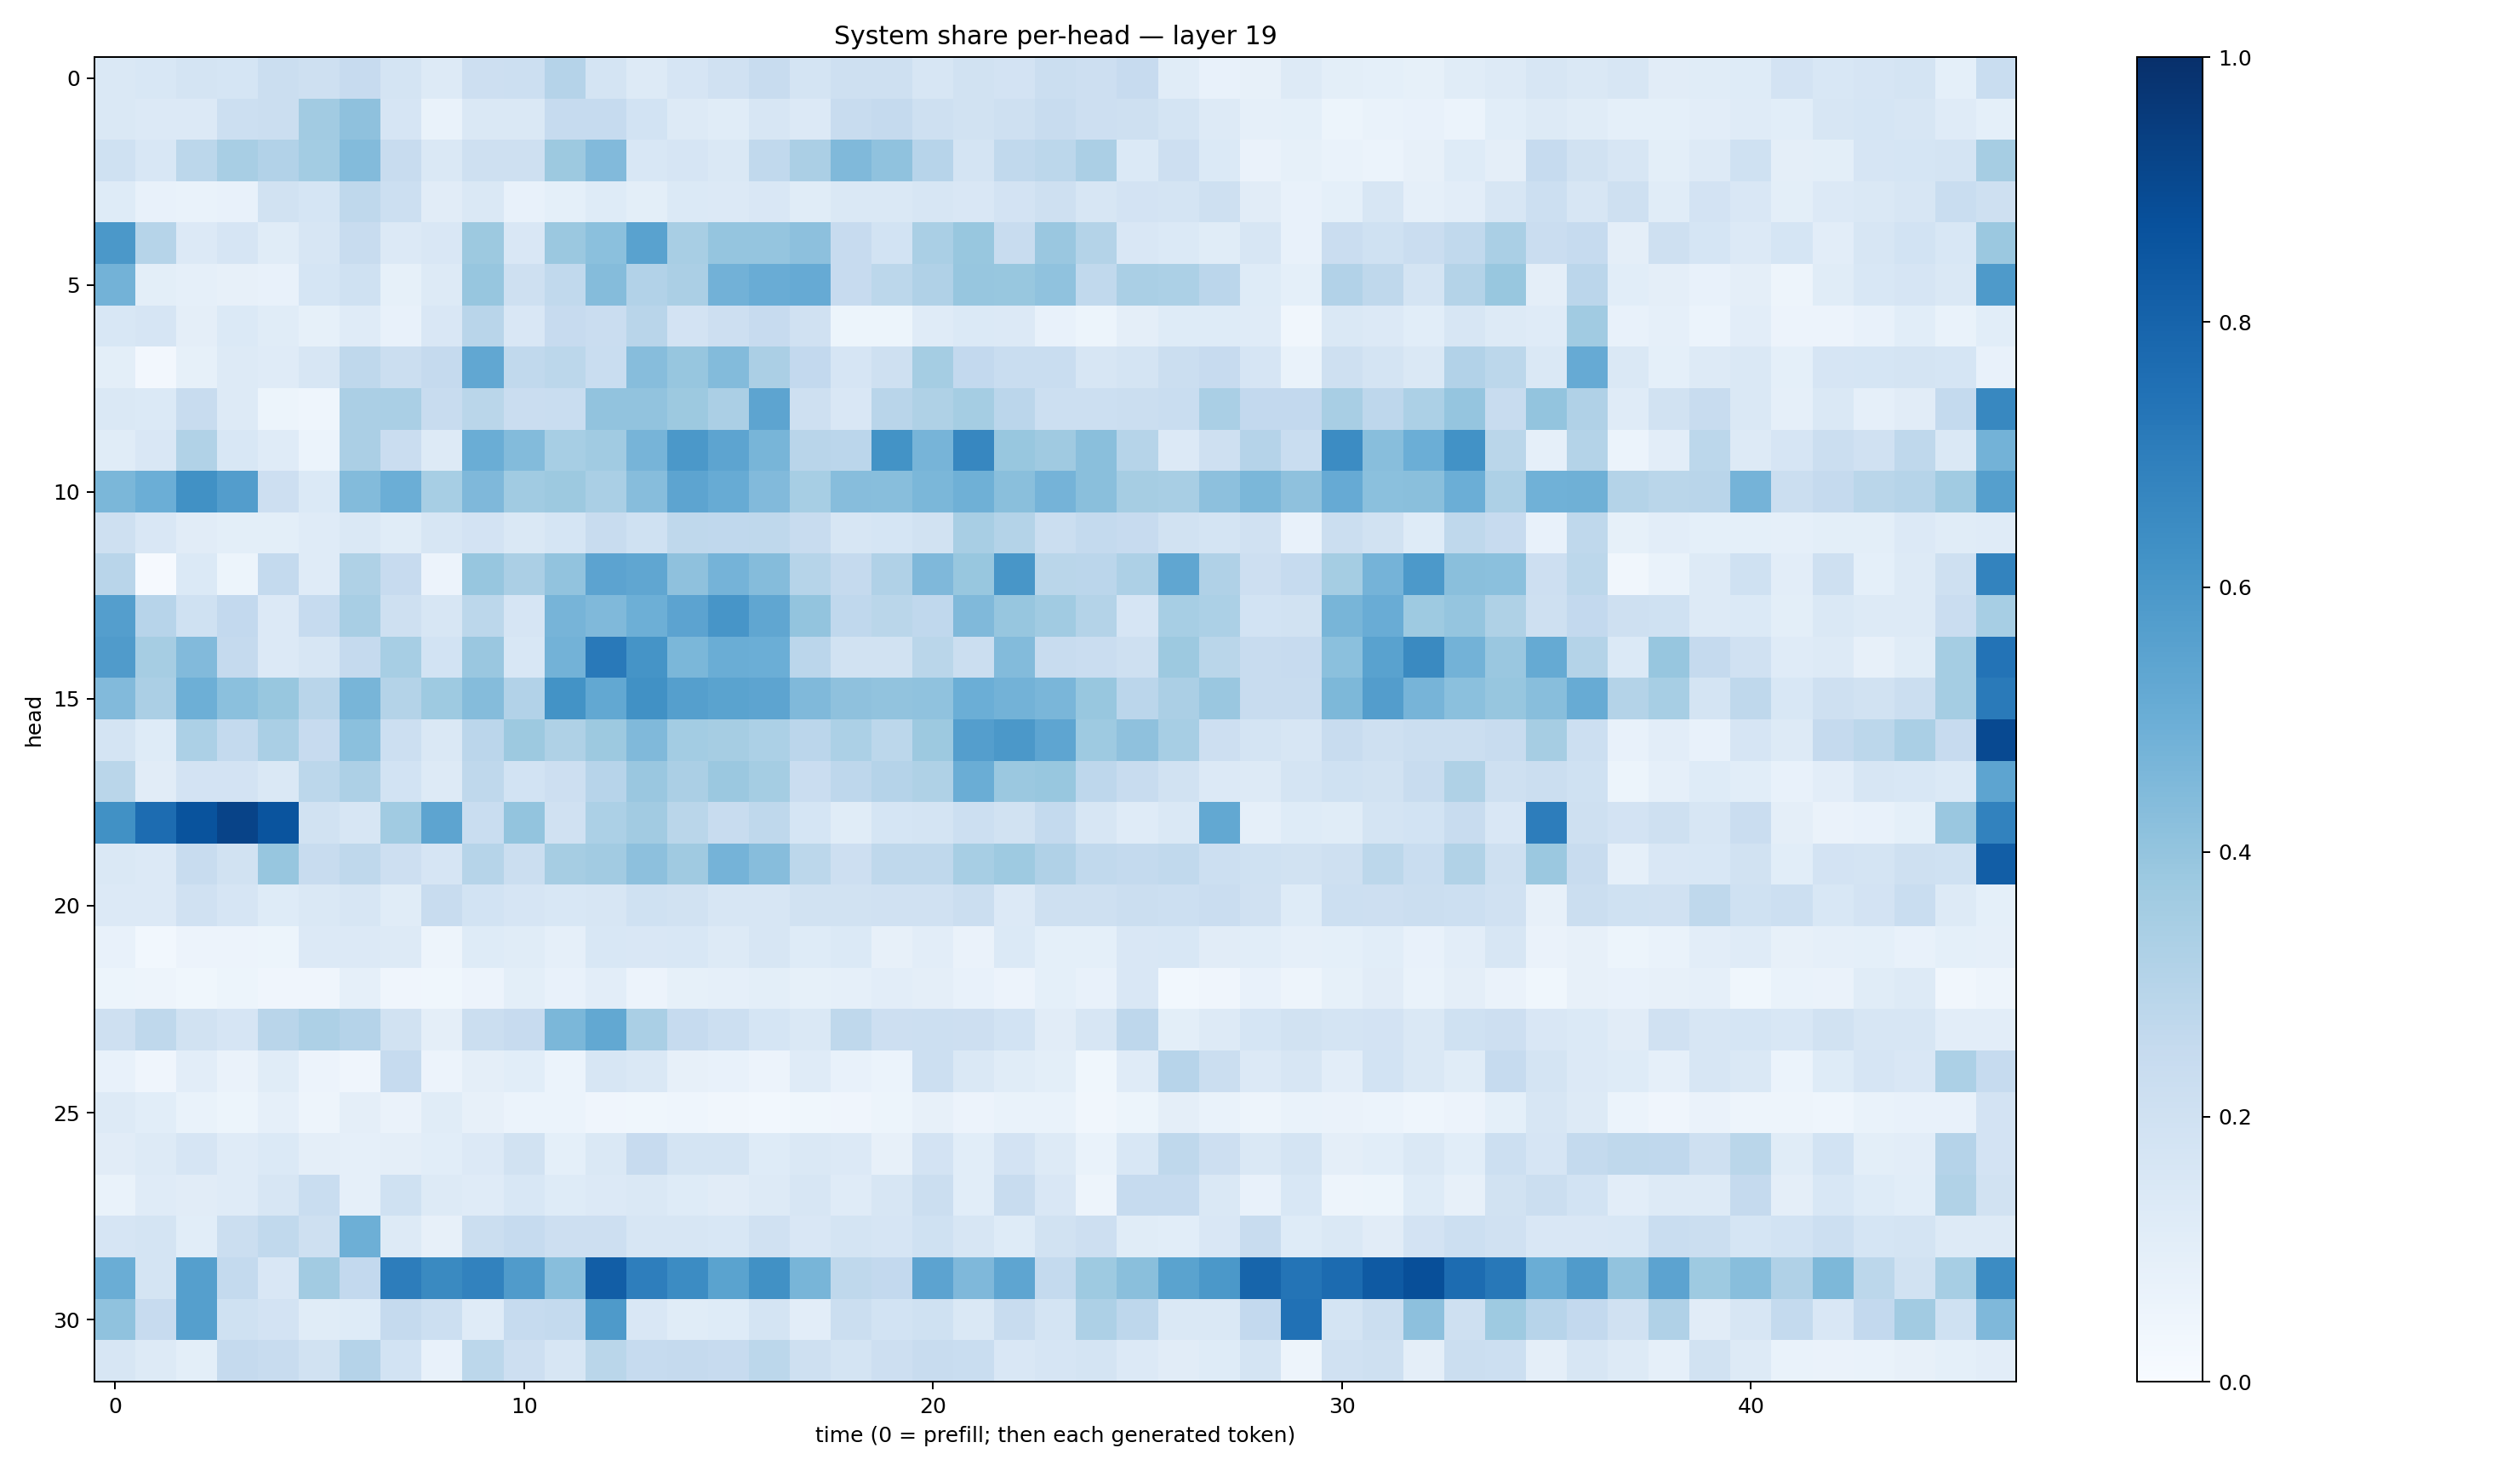

Data behind this chart, as committed beside it:
0.14428626, 0.15247823, 0.17695378, 0.17055942, 0.21954452, 0.20743202, 0.24508518, 0.17636846, 0.13192064, 0.21365166, 0.21595585, 0.30463573, 0.17376737, 0.13275717, 0.16784748, 0.19833297, 0.24013054, 0.1732558, 0.20422287, 0.2074922, 0.15858275, 0.19318272, 0.18034284, 0.22297609
0.1456, 0.135, 0.133, 0.215, 0.2188, 0.3627, 0.4138, 0.1671, 0.0678, 0.1453, 0.1443, 0.2468, 0.2495, 0.1853, 0.1297, 0.1165, 0.1626, 0.1352, 0.2382, 0.2523, 0.2082, 0.192, 0.2075, 0.235
0.202, 0.155, 0.2811, 0.3433, 0.3124, 0.3567, 0.4394, 0.2365, 0.142, 0.2041, 0.2041, 0.3763, 0.4447, 0.154, 0.1679, 0.142, 0.2628, 0.3327, 0.4483, 0.4095, 0.2956, 0.1737, 0.2627, 0.2781
0.1231, 0.07403, 0.06927, 0.07487, 0.1918, 0.1684, 0.2706, 0.2181, 0.1116, 0.145, 0.07743, 0.08999, 0.1224, 0.09963, 0.1386, 0.1339, 0.1521, 0.1138, 0.1418, 0.1428, 0.1604, 0.1511, 0.1817, 0.2043
0.5969, 0.2971, 0.1344, 0.1673, 0.1167, 0.1622, 0.2386, 0.1345, 0.1516, 0.3776, 0.1498, 0.3792, 0.4216, 0.5539, 0.3416, 0.3978, 0.3979, 0.4145, 0.2441, 0.187, 0.3391, 0.3872, 0.2384, 0.3834
0.4776, 0.09975, 0.08971, 0.082, 0.0774, 0.1702, 0.2028, 0.08243, 0.1257, 0.3938, 0.2105, 0.2621, 0.4338, 0.312, 0.3332, 0.4829, 0.5069, 0.5132, 0.2433, 0.2788, 0.3199, 0.3916, 0.3906, 0.4068
0.1552, 0.1641, 0.09459, 0.1373, 0.1162, 0.0848, 0.1177, 0.07685, 0.1506, 0.2916, 0.149, 0.2446, 0.2304, 0.2896, 0.1831, 0.2127, 0.2454, 0.1957, 0.05208, 0.05363, 0.1174, 0.138, 0.1366, 0.07378
0.1001, 0.02459, 0.08429, 0.1274, 0.1201, 0.1587, 0.2727, 0.2204, 0.252, 0.5297, 0.2641, 0.2804, 0.2342, 0.4313, 0.3932, 0.4379, 0.3351, 0.2585, 0.1642, 0.2082, 0.3551, 0.2604, 0.2317, 0.2337
0.1413, 0.1383, 0.2395, 0.1304, 0.05379, 0.0444, 0.3347, 0.3371, 0.2405, 0.288, 0.2275, 0.2322, 0.4036, 0.4049, 0.3761, 0.3328, 0.542, 0.206, 0.1505, 0.2891, 0.3227, 0.3523, 0.2833, 0.2172
0.116, 0.1493, 0.3163, 0.155, 0.1193, 0.06246, 0.3334, 0.2301, 0.1286, 0.5025, 0.4401, 0.3453, 0.3639, 0.4699, 0.5945, 0.5392, 0.4663, 0.2897, 0.2834, 0.6201, 0.4712, 0.6663, 0.388, 0.3685
0.4587, 0.4982, 0.6288, 0.5706, 0.2129, 0.1389, 0.4411, 0.4967, 0.3462, 0.453, 0.3644, 0.3786, 0.3393, 0.4311, 0.5423, 0.5091, 0.4418, 0.3455, 0.433, 0.4263, 0.4585, 0.4918, 0.4223, 0.4748
0.2096, 0.1516, 0.1104, 0.1001, 0.1005, 0.1198, 0.1456, 0.1133, 0.1571, 0.1797, 0.1427, 0.1715, 0.2348, 0.2009, 0.2723, 0.2658, 0.2733, 0.2357, 0.1572, 0.171, 0.1893, 0.3414, 0.3059, 0.2243
0.2898, 0.01151, 0.1382, 0.05167, 0.2569, 0.1176, 0.3213, 0.2437, 0.05644, 0.3939, 0.3348, 0.4025, 0.5449, 0.5331, 0.4113, 0.4742, 0.4351, 0.3004, 0.2534, 0.3197, 0.4494, 0.3884, 0.6037, 0.2886
0.5678, 0.2949, 0.202, 0.258, 0.1353, 0.2498, 0.3414, 0.2048, 0.1577, 0.2809, 0.1669, 0.4721, 0.4478, 0.4923, 0.5456, 0.6083, 0.5333, 0.4018, 0.2693, 0.2859, 0.2658, 0.4457, 0.3924, 0.3668
0.5789, 0.35, 0.4423, 0.252, 0.1359, 0.1585, 0.2513, 0.3453, 0.1874, 0.385, 0.1562, 0.4777, 0.7163, 0.6168, 0.459, 0.5009, 0.4967, 0.284, 0.1888, 0.1909, 0.2859, 0.2241, 0.4381, 0.2419
0.445, 0.3345, 0.4932, 0.421, 0.3879, 0.2897, 0.4679, 0.3082, 0.3735, 0.4346, 0.3104, 0.6207, 0.5264, 0.6272, 0.5628, 0.5497, 0.5418, 0.4486, 0.4128, 0.4029, 0.407, 0.4998, 0.4798, 0.4633
0.1781, 0.1227, 0.3284, 0.2568, 0.3375, 0.2457, 0.4206, 0.2158, 0.143, 0.2821, 0.3778, 0.3228, 0.3773, 0.4472, 0.3589, 0.3512, 0.3286, 0.2827, 0.3288, 0.2804, 0.3753, 0.5674, 0.5945, 0.5361
0.2854, 0.1116, 0.1806, 0.1814, 0.1443, 0.2803, 0.3279, 0.1874, 0.1274, 0.2717, 0.1857, 0.2144, 0.2947, 0.3842, 0.333, 0.3802, 0.3553, 0.2278, 0.2755, 0.3009, 0.3222, 0.5016, 0.3801, 0.3868
0.6255, 0.7685, 0.8634, 0.9228, 0.8605, 0.1902, 0.1632, 0.3638, 0.5412, 0.2312, 0.4022, 0.1975, 0.3318, 0.3624, 0.2872, 0.2399, 0.2707, 0.1694, 0.1135, 0.1694, 0.1795, 0.2169, 0.1878, 0.2547
0.1472, 0.1362, 0.2381, 0.19, 0.3914, 0.2421, 0.2727, 0.2113, 0.165, 0.2987, 0.2192, 0.3512, 0.3602, 0.4148, 0.3685, 0.4747, 0.4323, 0.2809, 0.2138, 0.2715, 0.2732, 0.3451, 0.374, 0.3179
0.1333, 0.1356, 0.1968, 0.1642, 0.1231, 0.147, 0.1622, 0.114, 0.2408, 0.1866, 0.1665, 0.1542, 0.1591, 0.1999, 0.192, 0.1612, 0.1607, 0.1953, 0.1909, 0.1953, 0.1969, 0.2236, 0.1345, 0.2109
0.07744, 0.02874, 0.05594, 0.05473, 0.05399, 0.1348, 0.1351, 0.1273, 0.05046, 0.1214, 0.1156, 0.08708, 0.1561, 0.1489, 0.1551, 0.127, 0.1627, 0.1231, 0.1377, 0.08133, 0.1049, 0.06472, 0.1389, 0.09053
0.05362, 0.04835, 0.03755, 0.05414, 0.03933, 0.04024, 0.08977, 0.04151, 0.03611, 0.05666, 0.0979, 0.07778, 0.1046, 0.05643, 0.08492, 0.0879, 0.099, 0.08215, 0.08646, 0.1035, 0.09481, 0.07256, 0.05606, 0.09155
0.2101, 0.272, 0.1906, 0.1643, 0.2921, 0.3249, 0.3026, 0.1908, 0.09488, 0.2216, 0.2427, 0.4603, 0.5266, 0.3374, 0.2466, 0.2184, 0.168, 0.1472, 0.2728, 0.2124, 0.2185, 0.2112, 0.1875, 0.1121
0.07664, 0.04143, 0.1026, 0.06343, 0.1144, 0.05556, 0.04062, 0.2493, 0.05768, 0.09432, 0.1086, 0.05917, 0.1568, 0.1468, 0.08145, 0.07142, 0.05738, 0.1185, 0.07749, 0.05937, 0.2152, 0.1424, 0.1169, 0.09879
0.1307, 0.1057, 0.06963, 0.05091, 0.08778, 0.05025, 0.09558, 0.06444, 0.114, 0.07943, 0.05985, 0.05987, 0.04149, 0.03841, 0.04305, 0.03342, 0.02799, 0.03596, 0.04185, 0.05402, 0.08182, 0.05578, 0.06644, 0.06936
0.113, 0.1257, 0.1675, 0.1193, 0.1402, 0.09641, 0.08866, 0.09535, 0.1084, 0.1348, 0.1912, 0.09349, 0.1417, 0.2429, 0.1759, 0.1727, 0.1235, 0.1431, 0.1359, 0.08091, 0.1833, 0.107, 0.1821, 0.128
0.0673, 0.1191, 0.1102, 0.1196, 0.1567, 0.2326, 0.08887, 0.203, 0.1288, 0.118, 0.1535, 0.123, 0.1345, 0.1459, 0.1222, 0.1096, 0.1321, 0.1571, 0.1207, 0.1593, 0.2211, 0.1087, 0.2347, 0.1513
0.1652, 0.1748, 0.1093, 0.2246, 0.2651, 0.2087, 0.4927, 0.1266, 0.07953, 0.219, 0.2476, 0.2113, 0.2141, 0.1614, 0.1589, 0.1556, 0.1959, 0.1517, 0.1731, 0.166, 0.2013, 0.1598, 0.1249, 0.1917
0.5035, 0.1776, 0.5644, 0.2551, 0.1505, 0.3611, 0.259, 0.7027, 0.6553, 0.683, 0.58, 0.4279, 0.823, 0.698, 0.6476, 0.5474, 0.6251, 0.4662, 0.2704, 0.2579, 0.5432, 0.4511, 0.5378, 0.2553
0.4076, 0.243, 0.5646, 0.2015, 0.1813, 0.1157, 0.1216, 0.2513, 0.2149, 0.1188, 0.2499, 0.2574, 0.5864, 0.1519, 0.1138, 0.1228, 0.1731, 0.102, 0.224, 0.1845, 0.2013, 0.1465, 0.2366, 0.1738
0.1571, 0.1283, 0.09849, 0.2525, 0.2391, 0.1877, 0.3011, 0.1847, 0.07056, 0.2803, 0.2128, 0.1582, 0.288, 0.2488, 0.252, 0.2442, 0.2794, 0.208, 0.179, 0.2137, 0.2382, 0.2326, 0.1507, 0.1646
